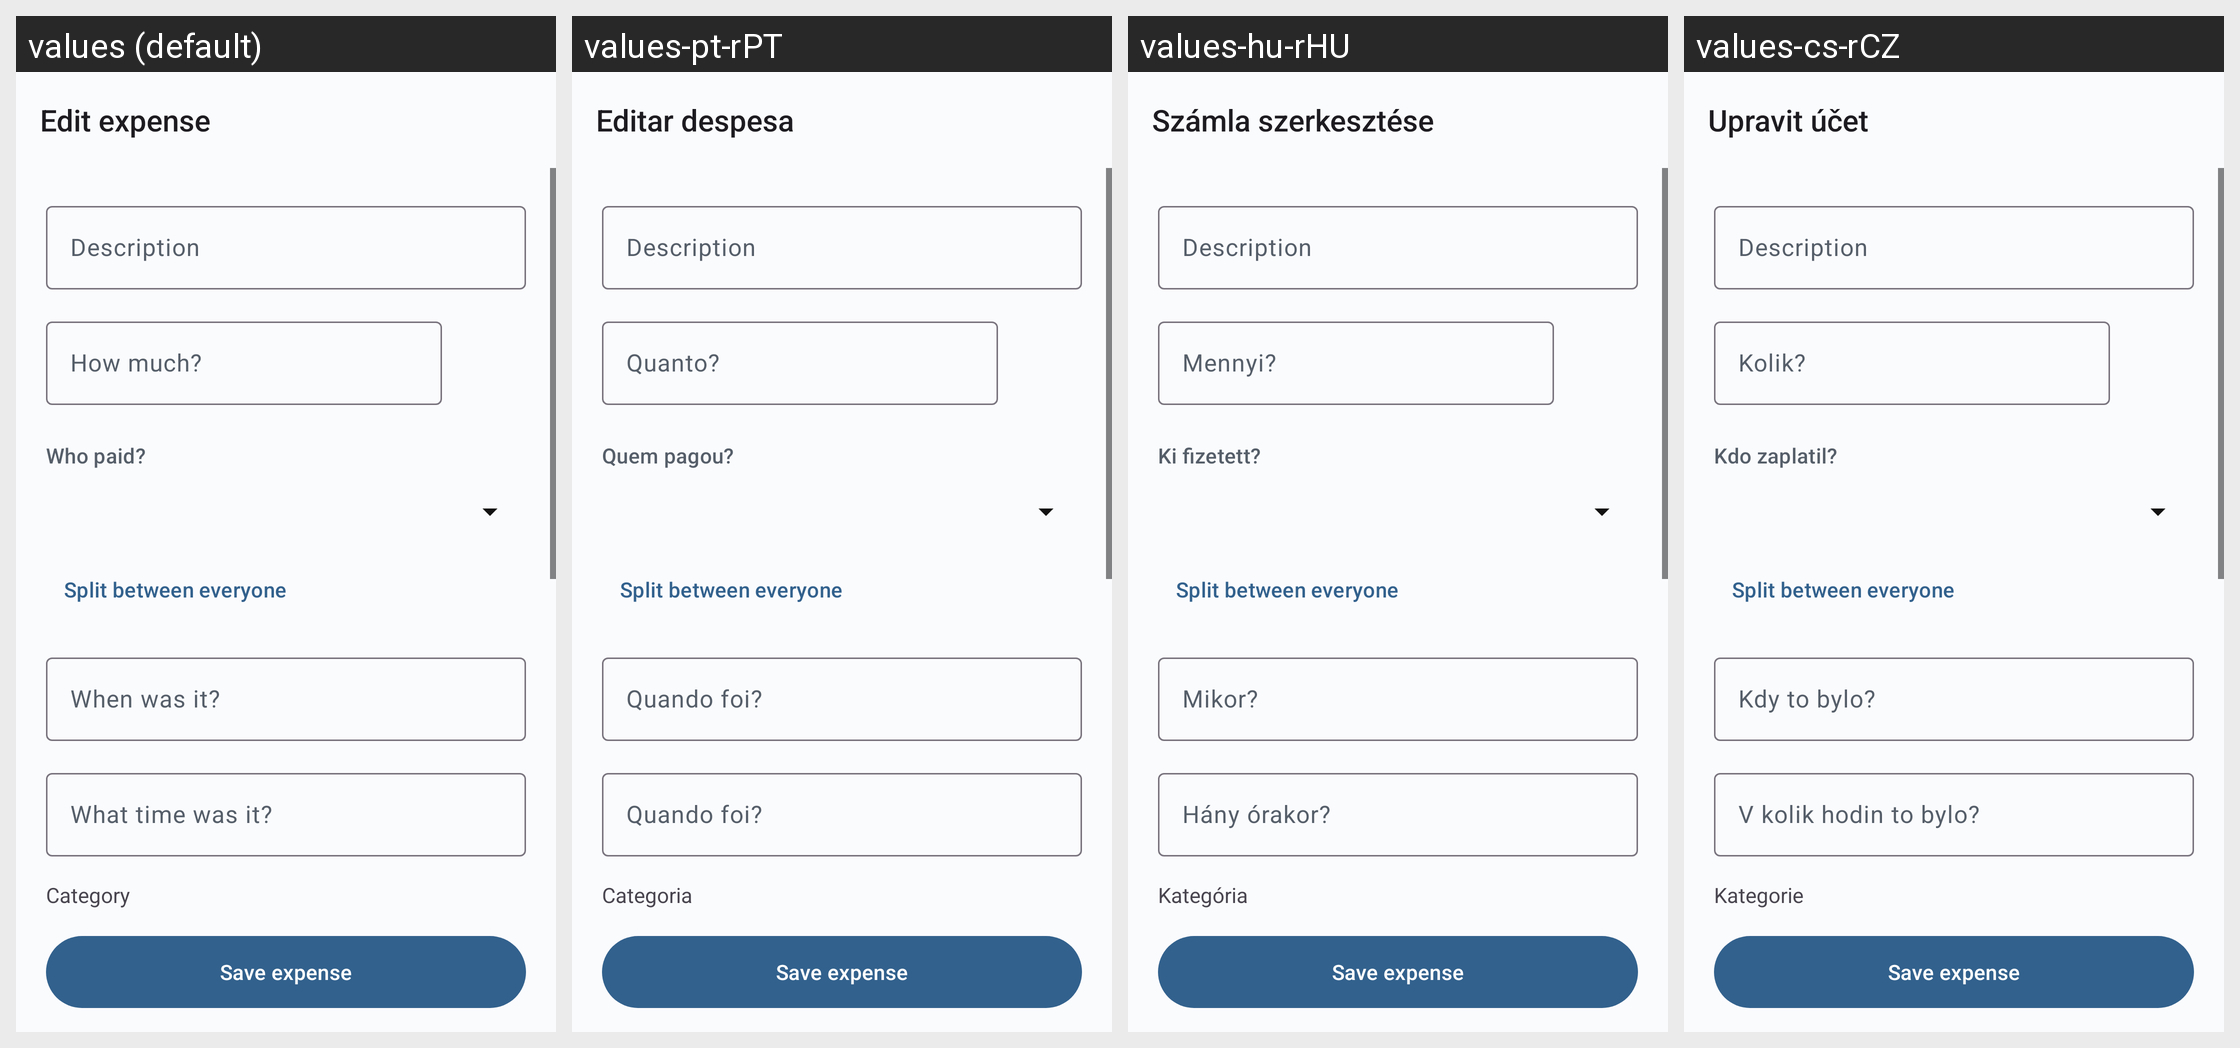

This grid shows one Android layout under several languages. Give, for every string resource on the screen, its name, the default text and each shown locale's text.
Android screen res/layout/fragment_edit_bill.xml rendered under 4 locales, left to right: values (default), values-pt-rPT, values-hu-rHU, values-cs-rCZ. Device: Nexus 5 (rendered at 1080×1920; each locale shown at half size, 540×960, under a caption strip naming it); theme AppTheme.
Other locales in the repository, not shown: values-ar-rSA, values-bg-rBG, values-bn-rBD, values-ca-rES, values-da-rDK, values-de-rDE, values-el-rGR, values-en-rGB, values-en-rUS, values-es-rES, values-fa-rIR, values-fr-rFR, values-hi-rIN, values-in-rID, values-it-rIT, values-iw-rIL, values-ja-rJP, values-ko-rKR, values-lt-rLT, values-mk-rMK, values-ne-rNP, values-nl-rNL, values-no-rNO, values-pl-rPL, values-pt-rBR, values-ru-rRU, values-sk-rSK, values-sl-rSI, values-sq-rAL, values-sr-rSP, values-sv-rSE, values-ta-rIN, values-th-rTH, values-tr-rTR, values-uk-rUA, values-ur-rIN, values-vi-rVN, values-zh-rCN, values-zh-rTW.
Strings drawn on this screen, with the default value and each locale's value (text and hints the layout hard-codes, and strings that could not be matched under every locale, appear in the picture but are not listed):

simple_edit_bill
  values: Edit expense
  values-pt-rPT: Editar despesa
  values-hu-rHU: Számla szerkesztése
  values-cs-rCZ: Upravit účet

expense_description
  values: Description
  values-pt-rPT: Description  [not translated; the default value is used]
  values-hu-rHU: Description  [not translated; the default value is used]
  values-cs-rCZ: Description  [not translated; the default value is used]

setting_amount
  values: How much?
  values-pt-rPT: Quanto?
  values-hu-rHU: Mennyi?
  values-cs-rCZ: Kolik?

setting_payer
  values: Who paid?
  values-pt-rPT: Quem pagou?
  values-hu-rHU: Ki fizetett?
  values-cs-rCZ: Kdo zaplatil?

expense_split_everyone
  values: Split between everyone
  values-pt-rPT: Split between everyone  [not translated; the default value is used]
  values-hu-rHU: Split between everyone  [not translated; the default value is used]
  values-cs-rCZ: Split between everyone  [not translated; the default value is used]

setting_date
  values: When was it?
  values-pt-rPT: Quando foi?
  values-hu-rHU: Mikor?
  values-cs-rCZ: Kdy to bylo?

setting_time
  values: What time was it?
  values-pt-rPT: Quando foi?
  values-hu-rHU: Hány órakor?
  values-cs-rCZ: V kolik hodin to bylo?

setting_category
  values: Category
  values-pt-rPT: Categoria
  values-hu-rHU: Kategória
  values-cs-rCZ: Kategorie

expense_save
  values: Save expense
  values-pt-rPT: Save expense  [not translated; the default value is used]
  values-hu-rHU: Save expense  [not translated; the default value is used]
  values-cs-rCZ: Save expense  [not translated; the default value is used]
